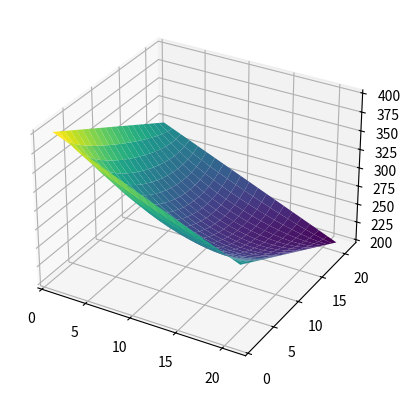

Generate this figure with matplotlib:
import numpy as np
from matplotlib import pyplot as plt


h = 0.05
Ta = 100
dx = 0.5
n = 19

A = np.zeros((361, 361))
B = np.zeros((361, 1))

Ttop = np.arange(300, 405, 5)
Ttop = Ttop[::-1]

Tleft = Ttop

Tbot = np.arange(200, 305, 5)
Tbot = Tbot[::-1]

Tright = Tbot

mat_ot = np.zeros((21, 21))
mat_ot[:, 0] = Tleft
mat_ot[0, :] = Ttop
mat_ot[:, 20] = Tright
mat_ot[20, :] = Tbot

for i in range(n):
    for j in range(n):
        l, m = i + 1, j + 1
        B[n*i + j] = (dx * dx) * h * Ta + mat_ot[l + 1, m] + mat_ot[l - 1, m] + mat_ot[l, m + 1] + mat_ot[l, m - 1]

        A[n*i + j, n*i + j] = 4 + (dx * dx) * h
        if j + 1 < n:
            A[n*i + j, (n * i + j) + 1] = -1
        if j - 1 >= 0:
            A[n*i + j, (n * i + j) - 1] = -1
        if i + 1 < n:
            A[n*i + j, n * (i + 1) + j] = -1
        if i - 1 >= 0:
            A[n*i + j, n * (i - 1) + j] = -1
# solve
res = np.linalg.solve(A, B)

print(np.min(res))
res = res.reshape(n, n)



rows, columns = mat_ot.shape

# Step 3
inner_region = mat_ot[1:rows-1, 1:columns-1]

# Step 4
inner_region[:,:] = res

x, y = np.arange(mat_ot.shape[1]), np.arange(mat_ot.shape[0])
X, Y = np.meshgrid(x + 1, y + 1)

fig = plt.figure()
ax = fig.add_subplot(111, projection='3d')
ax.plot_surface(X, Y, mat_ot, cmap='viridis')
plt.show()

